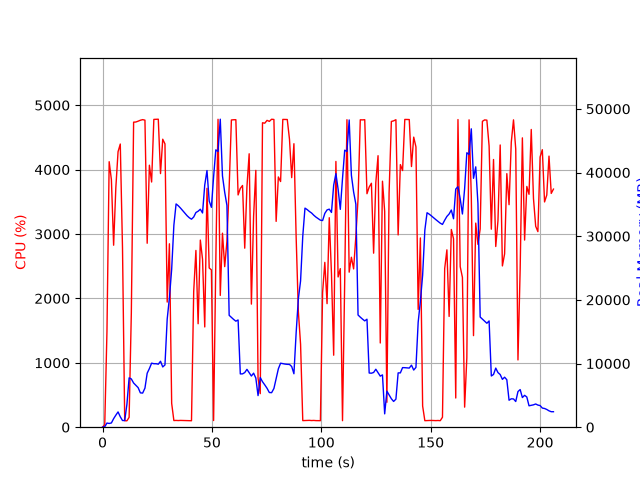

The file beside this chart, header and first rows:
elapsed_time, nproc, cpu, mem_real, mem_virtual
4.482269287109375e-05, 1, 0.0, 11.32, 3187
1.008, 2, 39.7, 73.26, 186.1
2.018, 1, 1486, 652, 4656
3.028, 1, 4123, 588, 5064
4.047, 1, 3842, 665.2, 5092
5.063, 1, 2826, 1338, 7068
6.072, 1, 3720, 1886, 7068
7.09, 1, 4278, 2401, 8604
8.106, 1, 4397, 1637, 8604
9.124, 1, 2780, 1049, 9628
10.13, 1, 100.2, 1049, 9628
11.14, 1, 99.3, 3592, 18674
12.15, 1, 152.6, 7749, 18677
13.16, 1, 1773, 7580, 18757
14.2, 1, 4737, 6942, 18794
15.22, 1, 4739, 6591, 18880
16.26, 1, 4752, 6217, 18949
17.28, 1, 4766, 5392, 18955
18.34, 1, 4776, 5360, 18955
19.38, 1, 4768, 6137, 19394
20.4, 1, 2856, 8480, 19408
21.41, 1, 4068, 9205, 22992
22.43, 1, 3807, 10058, 22992
23.45, 1, 4779, 9971, 22992
24.46, 1, 4782, 9971, 22992
25.48, 1, 4782, 9894, 22992
26.5, 1, 3938, 10359, 22992
27.51, 1, 4472, 9464, 22992
28.53, 1, 4399, 9784, 24995
29.55, 1, 1943, 16980, 37857
30.56, 1, 2848, 20314, 37857
31.6, 1, 370.3, 24815, 58337
32.6, 1, 103.2, 31727, 58337
33.61, 1, 105.2, 35069, 58337
34.62, 1, 103.3, 34784, 58337
35.63, 1, 105.3, 34422, 58337
36.63, 1, 104.3, 34025, 58337
37.64, 1, 102.3, 33645, 58337
38.65, 1, 102.3, 33219, 58337
39.65, 1, 101.3, 32898, 58337
40.66, 1, 100.3, 32672, 58337
41.67, 1, 2108, 33016, 58337
42.68, 1, 2745, 33717, 58337
43.69, 1, 1606, 33925, 58337
44.69, 1, 2906, 34235, 58337
45.71, 1, 2607, 33649, 82933
46.72, 1, 1557, 38046, 82933
47.74, 1, 3709, 40312, 82933
48.75, 1, 2472, 35528, 82933
49.76, 1, 2442, 34535, 82933
50.76, 1, 103.2, 39312, 82933
51.77, 1, 2563, 43566, 82933
52.79, 1, 4781, 43298, 82933
53.81, 1, 2046, 48378, 82953
54.82, 1, 3012, 39479, 82953
55.84, 1, 2493, 36901, 82953
56.86, 1, 2887, 34839, 82953
57.88, 1, 3728, 17573, 82953
58.9, 1, 4770, 17240, 82953
59.92, 1, 4774, 16929, 82953
... 144 more rows
